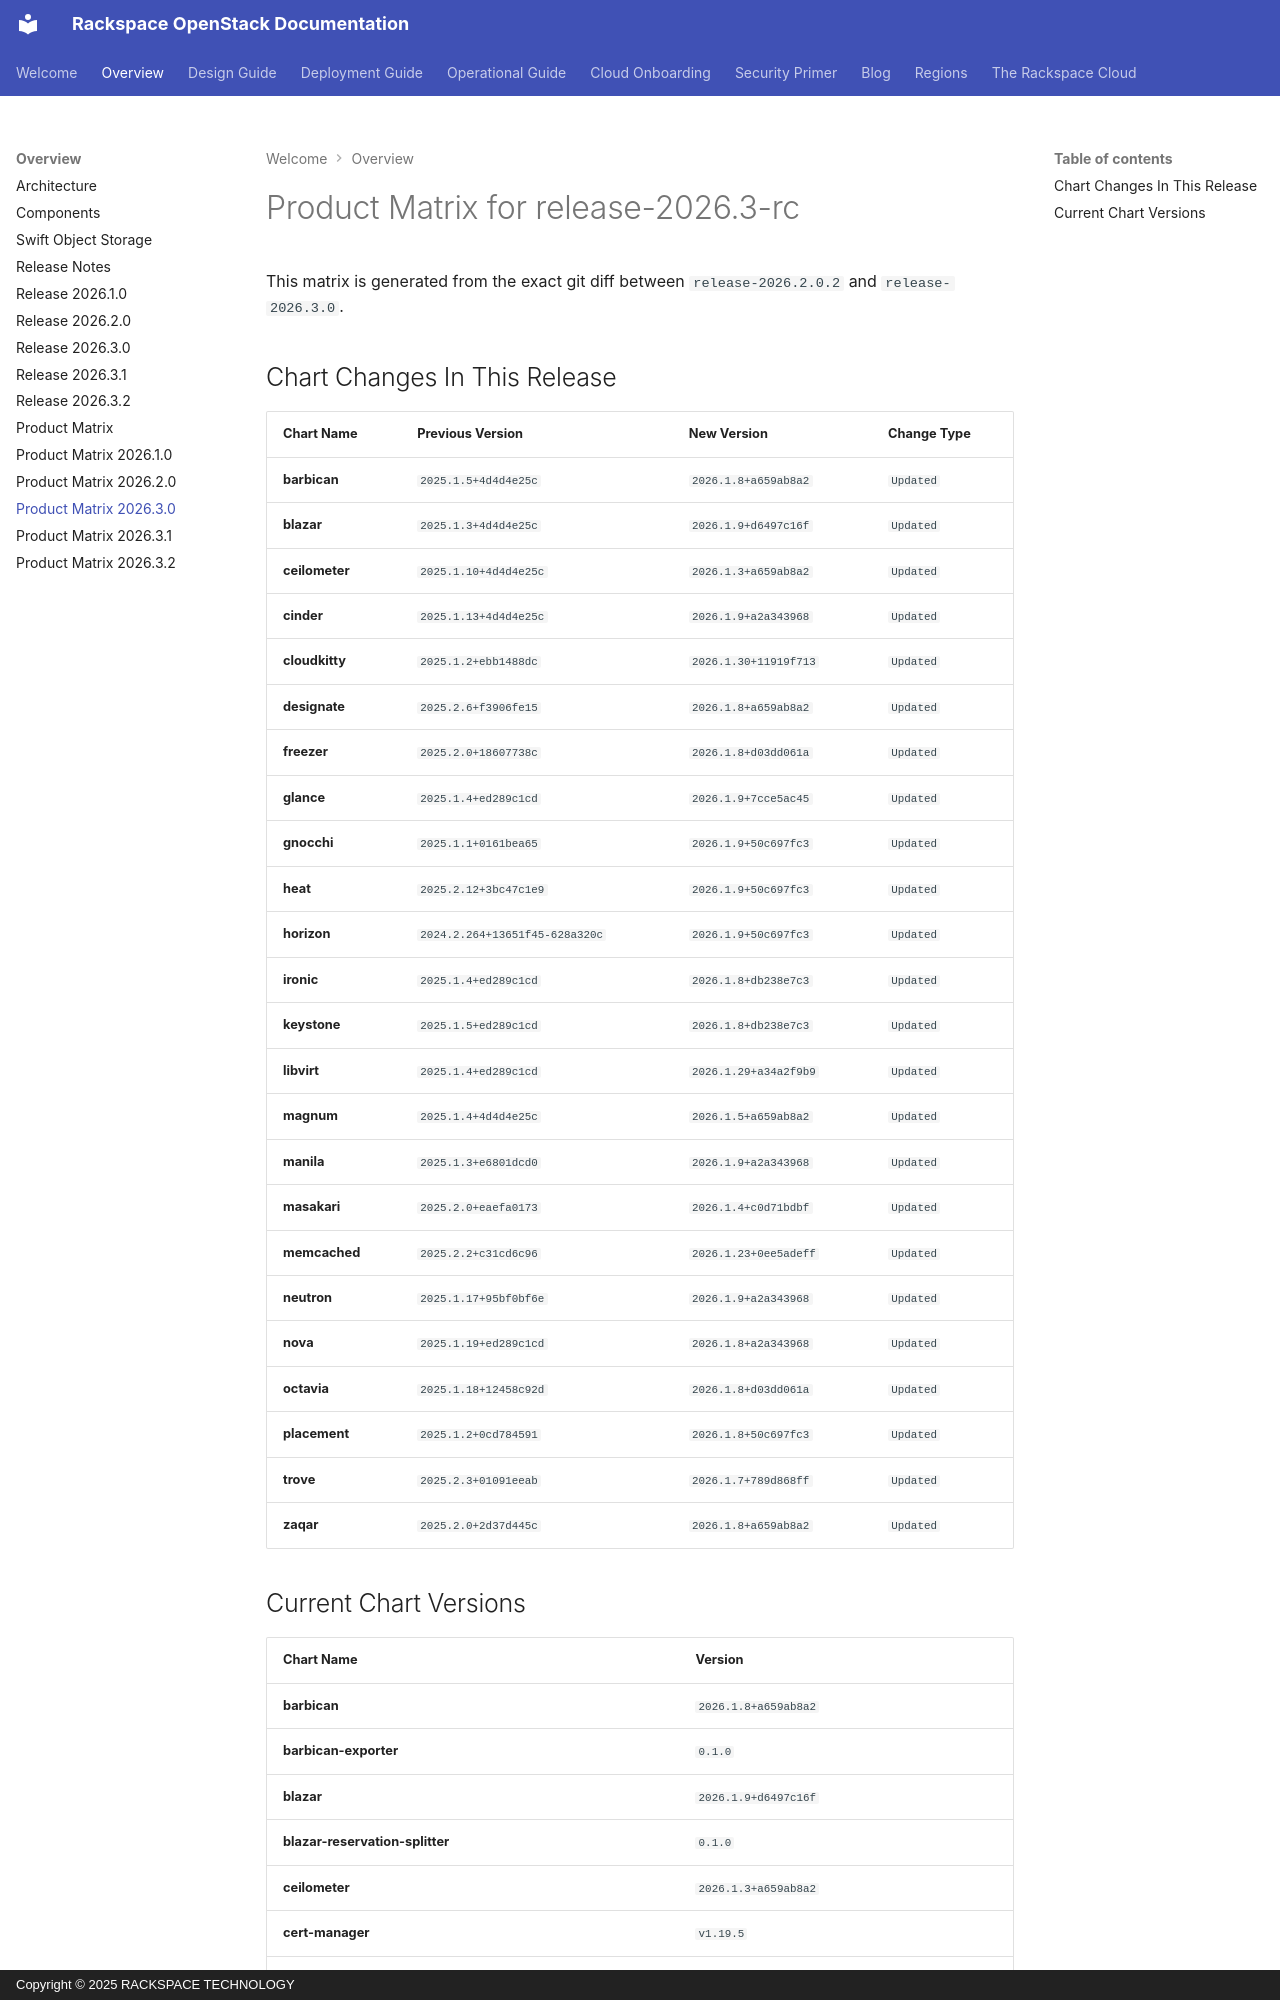

repository: rackerlabs/genestack · page: product-matrix-2026.3.0/index.html · generator: mkdocs · copyright: Copyright © 2025 RACKSPACE TECHNOLOGY

# Product Matrix for release-2026.3-rc

This matrix is generated from the exact git diff between `release-2026.2.0.2` and `release-2026.3.0`.

## Chart Changes In This Release

| Chart Name | Previous Version | New Version | Change Type |
| :--- | :--- | :--- | :--- |
| **barbican** | `2025.1.5+4d4d4e25c` | `2026.1.8+a659ab8a2` | `Updated` |
| **blazar** | `2025.1.3+4d4d4e25c` | `2026.1.9+d6497c16f` | `Updated` |
| **ceilometer** | `2025.1.10+4d4d4e25c` | `2026.1.3+a659ab8a2` | `Updated` |
| **cinder** | `2025.1.13+4d4d4e25c` | `2026.1.9+a2a343968` | `Updated` |
| **cloudkitty** | `2025.1.2+ebb1488dc` | `2026.1.30+11919f713` | `Updated` |
| **designate** | `2025.2.6+f3906fe15` | `2026.1.8+a659ab8a2` | `Updated` |
| **freezer** | `2025.2.0+18607738c` | `2026.1.8+d03dd061a` | `Updated` |
| **glance** | `2025.1.4+ed289c1cd` | `2026.1.9+7cce5ac45` | `Updated` |
| **gnocchi** | `2025.1.1+0161bea65` | `2026.1.9+50c697fc3` | `Updated` |
| **heat** | `2025.2.12+3bc47c1e9` | `2026.1.9+50c697fc3` | `Updated` |
| **horizon** | `2024.2.264+13651f45-628a320c` | `2026.1.9+50c697fc3` | `Updated` |
| **ironic** | `2025.1.4+ed289c1cd` | `2026.1.8+db238e7c3` | `Updated` |
| **keystone** | `2025.1.5+ed289c1cd` | `2026.1.8+db238e7c3` | `Updated` |
| **libvirt** | `2025.1.4+ed289c1cd` | `2026.1.29+a34a2f9b9` | `Updated` |
| **magnum** | `2025.1.4+4d4d4e25c` | `2026.1.5+a659ab8a2` | `Updated` |
| **manila** | `2025.1.3+e6801dcd0` | `2026.1.9+a2a343968` | `Updated` |
| **masakari** | `2025.2.0+eaefa0173` | `2026.1.4+c0d71bdbf` | `Updated` |
| **memcached** | `2025.2.2+c31cd6c96` | `2026.1.23+0ee5adeff` | `Updated` |
| **neutron** | `2025.1.17+95bf0bf6e` | `2026.1.9+a2a343968` | `Updated` |
| **nova** | `2025.1.19+ed289c1cd` | `2026.1.8+a2a343968` | `Updated` |
| **octavia** | `2025.1.18+12458c92d` | `2026.1.8+d03dd061a` | `Updated` |
| **placement** | `2025.1.2+0cd784591` | `2026.1.8+50c697fc3` | `Updated` |
| **trove** | `2025.2.3+01091
